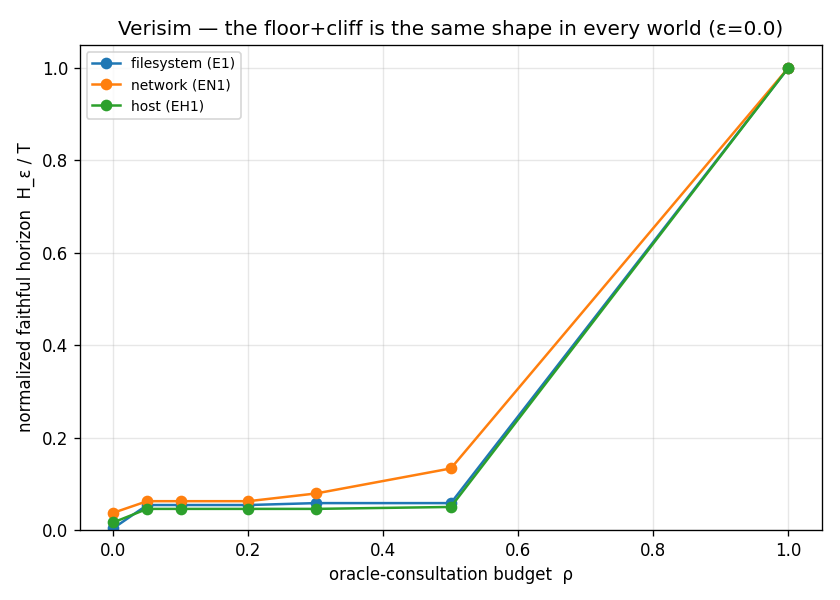

Values plotted in this chart, from the file beside it:
world, rho, mean_h, ceiling, frac_h
filesystem (E1), 0.0, 0.1000, 24, 0.0042
filesystem (E1), 0.05, 1.3, 24, 0.0542
filesystem (E1), 0.1, 1.3, 24, 0.0542
filesystem (E1), 0.2, 1.3, 24, 0.0542
filesystem (E1), 0.3, 1.4, 24, 0.0583
filesystem (E1), 0.5, 1.4, 24, 0.0583
filesystem (E1), 1.0, 24, 24, 1
network (EN1), 0.0, 0.9000, 24, 0.0375
network (EN1), 0.05, 1.5, 24, 0.0625
network (EN1), 0.1, 1.5, 24, 0.0625
network (EN1), 0.2, 1.5, 24, 0.0625
network (EN1), 0.3, 1.9, 24, 0.0792
network (EN1), 0.5, 3.2, 24, 0.1333
network (EN1), 1.0, 24, 24, 1
host (EH1), 0.0, 0.4000, 24, 0.0167
host (EH1), 0.05, 1.1, 24, 0.0458
host (EH1), 0.1, 1.1, 24, 0.0458
host (EH1), 0.2, 1.1, 24, 0.0458
host (EH1), 0.3, 1.1, 24, 0.0458
host (EH1), 0.5, 1.2, 24, 0.0500
host (EH1), 1.0, 24, 24, 1
